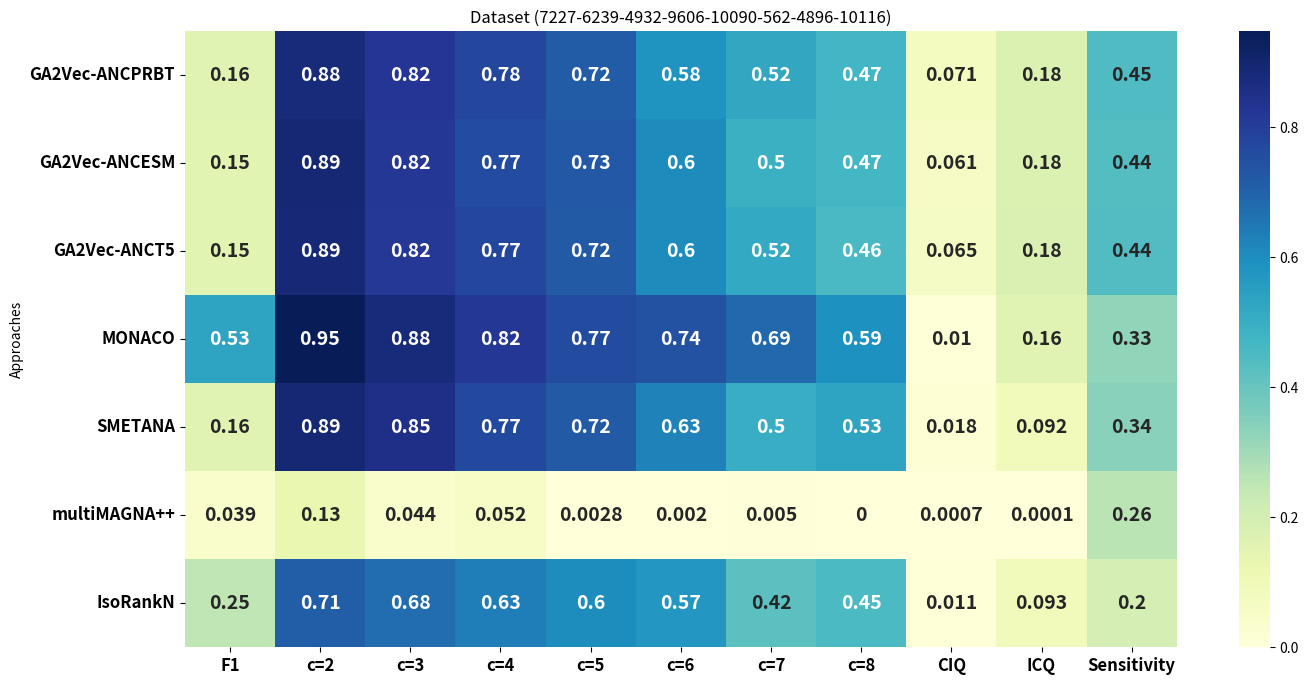

Write the Python code that produced this figure.
import pandas as pd
import seaborn as sns
import matplotlib.pyplot as plt


data_align = {
    "Approaches": [
        "GA2Vec-ANCPRBT",
"GA2Vec-ANCESM",
"GA2Vec-ANCT5",
"MONACO",
        "SMETANA",
        "multiMAGNA++",
        "IsoRankN"
    ],
    "F1": [0.157, 0.154, 0.153, 0.530, 0.157,  0.039, 0.251],
    "c=2": [0.881, 0.889, 0.886, 0.948, 0.889, 0.128, 0.714],
"c=3": [0.823, 0.821, 0.817, 0.881, 0.854,0.044, 0.677],
"c=4": [0.775, 0.765, 0.774, 0.819, 0.768,  0.052, 0.634],
"c=5": [0.716, 0.726, 0.722, 0.765, 0.720, 0.0028, 0.601],
"c=6": [0.585, 0.605, 0.604, 0.744, 0.628, 0.002, 0.571],
"c=7": [0.519, 0.496, 0.515, 0.687, 0.502,  0.005, 0.422],
"c=8": [0.473, 0.467, 0.457, 0.589, 0.532,  0, 0.453],
    "CIQ": [0.071, 0.061, 0.065, 0.010, 0.018,  0.0007, 0.011],
    "ICQ": [0.177, 0.177, 0.178, 0.157, 0.092,  0.0001, 0.093],
    "Sensitivity": [0.448, 0.438, 0.442, 0.328, 0.337, 0.259, 0.197]
}

# Create DataFrame
df = pd.DataFrame(data_align)
df.set_index("Approaches", inplace=True)

# Plot heatmap
plt.figure(figsize=(16, 8))
sns.heatmap(df, annot=True, cmap="YlGnBu", cbar=True,  annot_kws={"size": 14, "weight": "bold"})
plt.xticks(fontsize=12, weight='bold')  # Increase size and boldness of x-axis labels
plt.yticks(fontsize=12, weight='bold')  # Increase size and boldness of y-axis labels
plt.title("Dataset (7227-6239-4932-9606-10090-562-4896-10116)")
plt.savefig("Figure8species.eps")
